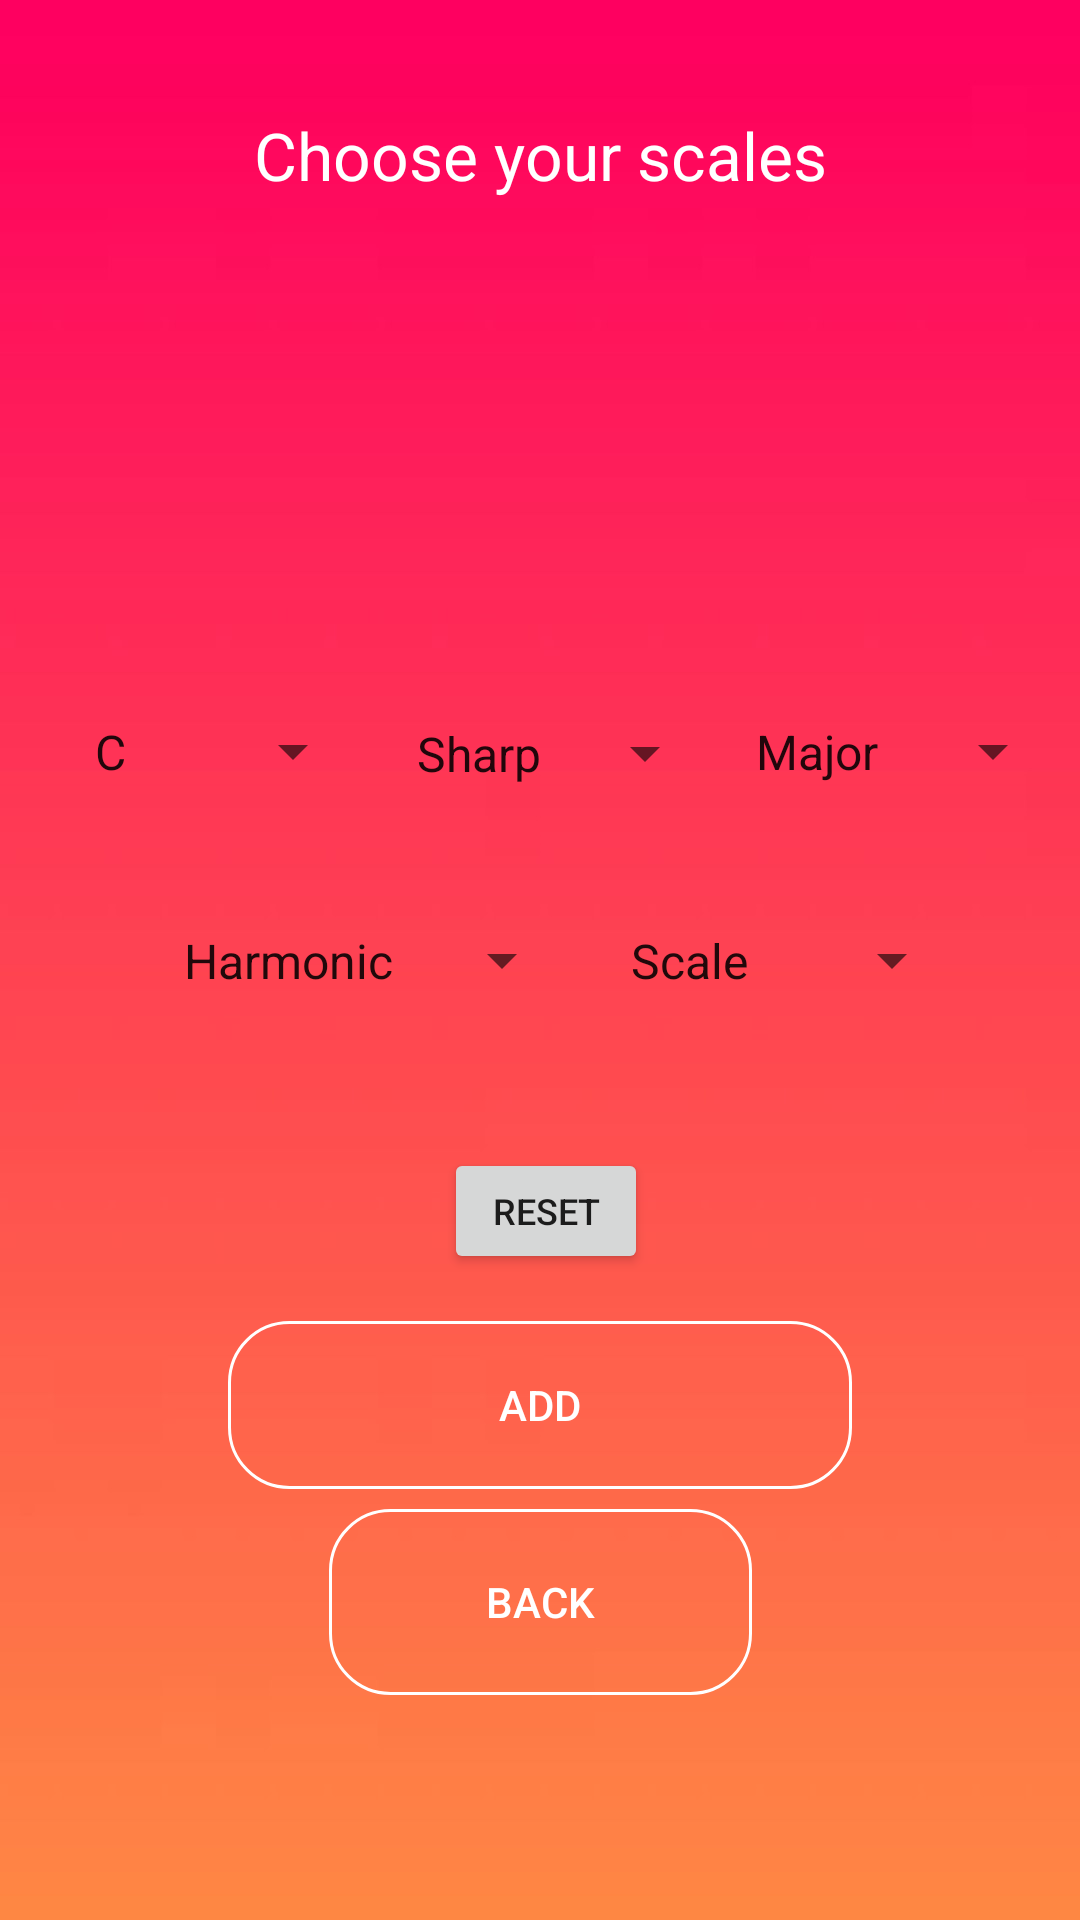

This screen was rendered from an Android layout file. Write that file and the resources it references.
<!-- AndroidManifest.xml: application theme AppTheme -->
<!-- res/layout/activity_customization.xml -->
<?xml version="1.0" encoding="utf-8"?>
<androidx.constraintlayout.widget.ConstraintLayout xmlns:android="http://schemas.android.com/apk/res/android"
    xmlns:app="http://schemas.android.com/apk/res-auto"
    xmlns:tools="http://schemas.android.com/tools"
    android:layout_width="match_parent"
    android:layout_height="match_parent"
    android:background="@drawable/pobg"
    tools:context=".CustomizationActivity">

    <Spinner
        android:id="@+id/spinner1"
        android:layout_width="98dp"
        android:layout_height="65dp"
        android:entries="@array/spinner1"
        app:layout_constraintBottom_toBottomOf="parent"
        app:layout_constraintEnd_toEndOf="parent"
        app:layout_constraintHorizontal_bias="0.09"
        app:layout_constraintStart_toStartOf="parent"
        app:layout_constraintTop_toTopOf="parent"
        app:layout_constraintVertical_bias="0.379" />

    <Spinner
        android:id="@+id/spinner2"
        android:layout_width="108dp"
        android:layout_height="65dp"
        android:entries="@array/spinner2"
        app:layout_constraintBottom_toBottomOf="parent"
        app:layout_constraintEnd_toEndOf="parent"
        app:layout_constraintHorizontal_bias="0.52"
        app:layout_constraintStart_toStartOf="parent"
        app:layout_constraintTop_toTopOf="parent"
        app:layout_constraintVertical_bias="0.38" />

    <Spinner
        android:id="@+id/spinner3"
        android:layout_width="111dp"
        android:layout_height="65dp"
        android:entries="@array/spinner3"
        app:layout_constraintBottom_toBottomOf="parent"
        app:layout_constraintEnd_toEndOf="parent"
        app:layout_constraintHorizontal_bias="0.98"
        app:layout_constraintStart_toStartOf="parent"
        app:layout_constraintTop_toTopOf="parent"
        app:layout_constraintVertical_bias="0.379" />

    <Spinner
        android:id="@+id/spinner4"
        android:layout_width="138dp"
        android:layout_height="65dp"
        android:entries="@array/spinner4"
        app:layout_constraintBottom_toBottomOf="parent"
        app:layout_constraintEnd_toEndOf="parent"
        app:layout_constraintHorizontal_bias="0.24"
        app:layout_constraintStart_toStartOf="parent"
        app:layout_constraintTop_toTopOf="parent" />

    <Spinner
        android:id="@+id/spinner5"
        android:layout_width="119dp"
        android:layout_height="65dp"
        android:entries="@array/spinner5"
        app:layout_constraintBottom_toBottomOf="parent"
        app:layout_constraintEnd_toEndOf="parent"
        app:layout_constraintHorizontal_bias="0.84"
        app:layout_constraintStart_toStartOf="parent"
        app:layout_constraintTop_toTopOf="parent" />

    <TextView
        android:id="@+id/ChooseScales"
        android:layout_width="212dp"
        android:layout_height="76dp"
        android:gravity="center"
        android:text="@string/choose_your_scales"
        android:textSize="22sp"
        android:textColor="@android:color/background_light"
        app:layout_constraintBottom_toBottomOf="parent"
        app:layout_constraintEnd_toEndOf="parent"
        app:layout_constraintStart_toStartOf="parent"
        app:layout_constraintTop_toTopOf="parent"
        app:layout_constraintVertical_bias="0.024" />

    <Button
        android:id="@+id/AddScale"
        android:layout_width="208dp"
        android:layout_height="56dp"
        android:text="@string/add"
        android:background="@drawable/customize_button"
        android:textColor="@android:color/background_light"
        app:layout_constraintBottom_toBottomOf="parent"
        app:layout_constraintEnd_toEndOf="parent"
        app:layout_constraintStart_toStartOf="parent"
        app:layout_constraintTop_toTopOf="parent"
        app:layout_constraintVertical_bias="0.754" />

    <Button
        android:id="@+id/CustomBack"
        android:layout_width="141dp"
        android:layout_height="62dp"
        android:background="@drawable/customize_button"
        android:gravity="center"
        android:text="@string/back_button"
        android:textColor="@android:color/background_light"
        android:textSize="14sp"
        app:layout_constraintBottom_toBottomOf="parent"
        app:layout_constraintEnd_toEndOf="parent"
        app:layout_constraintStart_toStartOf="parent"
        app:layout_constraintTop_toTopOf="parent"
        app:layout_constraintVertical_bias="0.87"
        tools:text="Back" />

    <Button
        android:id="@+id/Reset"
        android:layout_width="68dp"
        android:layout_height="42dp"
        android:text="@string/Reset"
        android:textSize="12sp"
        app:layout_constraintBottom_toBottomOf="parent"
        app:layout_constraintEnd_toEndOf="parent"
        app:layout_constraintHorizontal_bias="0.507"
        app:layout_constraintStart_toStartOf="parent"
        app:layout_constraintTop_toTopOf="parent"
        app:layout_constraintVertical_bias="0.64" />
</androidx.constraintlayout.widget.ConstraintLayout>
<!-- resources referenced by this layout -->
<resources>
  <string-array name="spinner1">
          <item>C</item> <item>D</item> <item>E</item>
          <item>F</item> <item>G</item> <item>A</item>
          <item>B</item>
      </string-array>
  <string-array name="spinner2">
          <item>Sharp</item> <item>Flat</item> <item>---</item>
      </string-array>
  <string-array name="spinner3">
          <item>Major</item> <item>Minor</item>
      </string-array>
  <string-array name="spinner4">
          <item>Harmonic</item> <item>Melodic</item> <item>Dominant 7th</item>
          <item>Diminished 7th</item> <item>"---"</item>
      </string-array>
  <string-array name="spinner5">
          <item>Scale</item> <item>triad</item> <item>3 Note Chord</item>
          <item>4 Note Chord</item>  <item>Arpeggio</item>
      </string-array>
  <!-- drawable customize_button (drawable) -->
  <shape xmlns:android="http://schemas.android.com/apk/res/android">
      android:shape="oval">
      <stroke android:color="#FFFFFF"
          android:width="1dp"></stroke>
      <solid android:color="#00FFFFFF"></solid>
      <size android:width="50dp"
          android:height="50dp"></size>
      <corners android:radius="20dp"/>
  </shape>
  <!-- drawable pobg: png bitmap (drawable, 37336 bytes) -->
  <string name="Reset">Reset</string>
  <string name="add">Add</string>
  <string name="back_button">Back</string>
  <string name="choose_your_scales">Choose your scales</string>
  <style name="AppTheme" parent="Theme.AppCompat.Light.NoActionBar">
          
          <item name="colorPrimary">@color/colorPrimary</item>
          <item name="colorPrimaryDark">@color/colorPrimaryDark</item>
          <item name="colorAccent">@android:color/background_light</item>
      </style>
  <!-- not gathered from this repository: default colours our renderer supplied (Android Studio template values) -->
  <color name="colorPrimary">#FF6200EE</color>
  <color name="colorPrimaryDark">#FF3700B3</color>
</resources>
